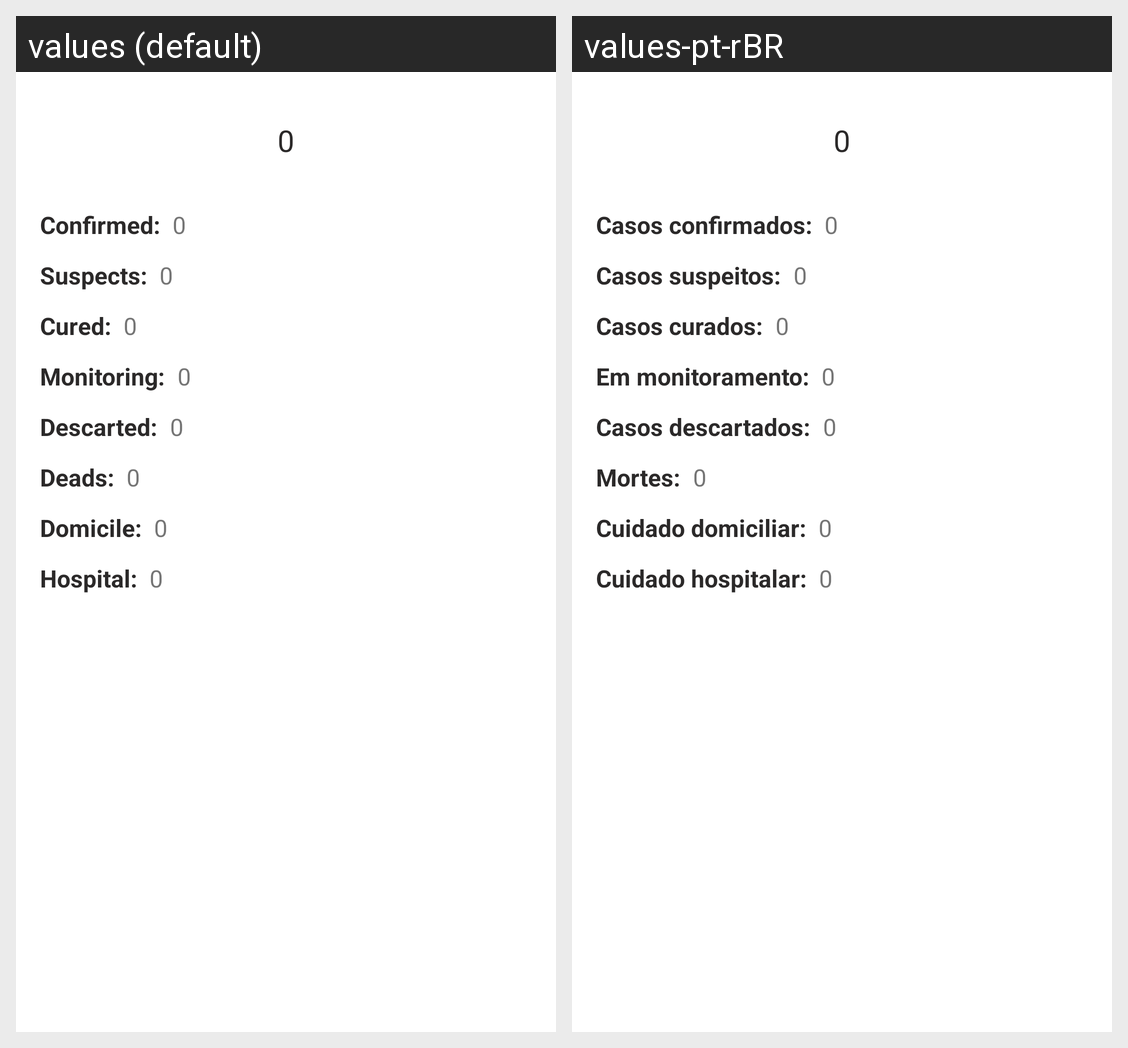

For this localized Android screen grid, give each drawn string resource with its value in every locale shown.
Android screen res/layout/activity_details.xml rendered under 2 locales, left to right: values (default), values-pt-rBR. Device: Nexus 5 (rendered at 1080×1920; each locale shown at half size, 540×960, under a caption strip naming it); theme Theme.Covidapp.
Strings drawn on this screen, with the default value and each locale's value (text and hints the layout hard-codes, and strings that could not be matched under every locale, appear in the picture but are not listed):

confirmed
  values: Confirmed:
  values-pt-rBR: Casos confirmados:

suspects
  values: Suspects:
  values-pt-rBR: Casos suspeitos:

cured
  values: Cured:
  values-pt-rBR: Casos curados:

monitoring
  values: Monitoring:
  values-pt-rBR: Em monitoramento:

descarted
  values: Descarted:
  values-pt-rBR: Casos descartados:

deads
  values: Deads:
  values-pt-rBR: Mortes:

domicile
  values: Domicile:
  values-pt-rBR: Cuidado domiciliar:

hospital
  values: Hospital:
  values-pt-rBR: Cuidado hospitalar:
